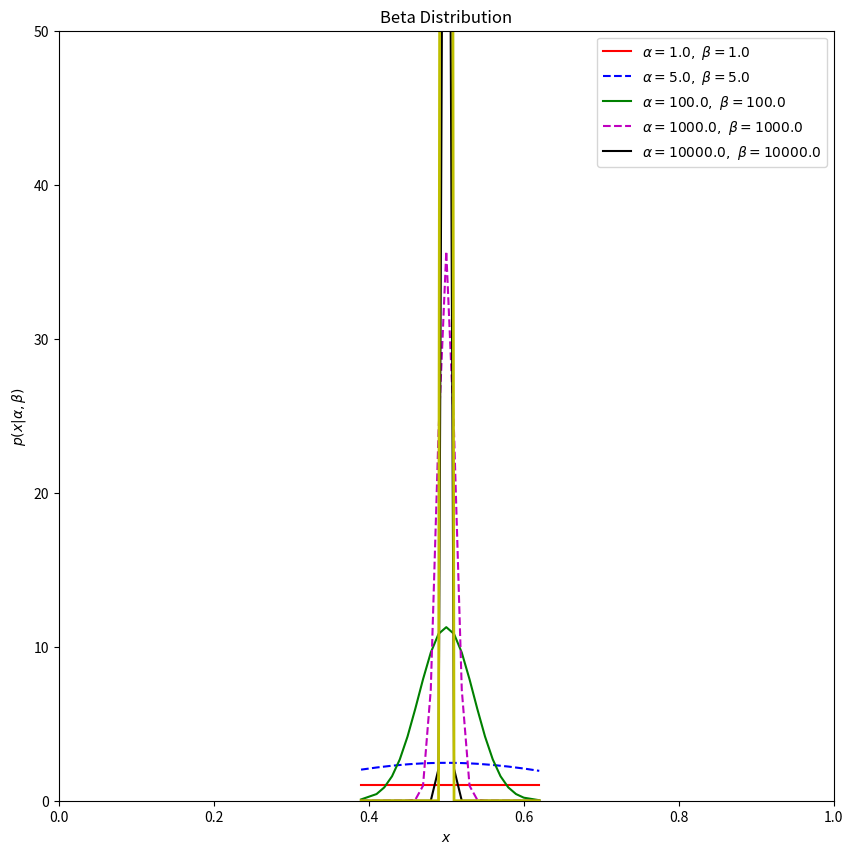

This figure's Python source:
import numpy as np
from scipy.stats import beta
from matplotlib import pyplot as plt
import random


# Define the distribution parameters to be plotted
#alpha_values = [3.0, 7.0]
#beta_values = [8.0, 4]
alpha_values = [1,5,100.0, 1000.0,10000.0]
beta_values = [1,5,100.0, 1000.0,10000]
linestyles = ['-', '--','-','--','-','-']
color=['r','b','g','m','k','r']
#x = np.linspace(0, 1, 1002)
xx=[]
for k in range(200):
    x=[]
    for i in range(100):
        t=random.choices([0,1])
        x.append(i)
        x[i]=t
    xx.append(k)
    xx[k]=x.count([1])/100
print(xx)
#------------------------------------------------------------
# plot the distributions
#fig, ax = plt.subplots(figsize=(5, 3.75))
xx.sort()
plt.figure(figsize=(10,10))
for a, b, ls,c in zip(alpha_values, beta_values, linestyles,color):
    dist = beta(a, b)
    plt.plot(xx, dist.pdf(xx), ls=ls, c=c,label=r'$\alpha=%.1f,\ \beta=%.1f$' % (a, b))
   #plt.plot(xx.mean(),dist.pdf(xx),linewidth=1,color='r')
plt.xlim(0, 1)
plt.ylim(0, 50)
plt.xlabel('$x$')
plt.ylabel(r'$p(x|\alpha,\beta)$')
plt.title('Beta Distribution')
plt.legend(loc=0)
plt.show()

dist=beta(100000,100000)
plt.plot(xx,dist.pdf(xx),linewidth=2,color='y')
plt.show()
print("Mean is ",np.mean(xx))


